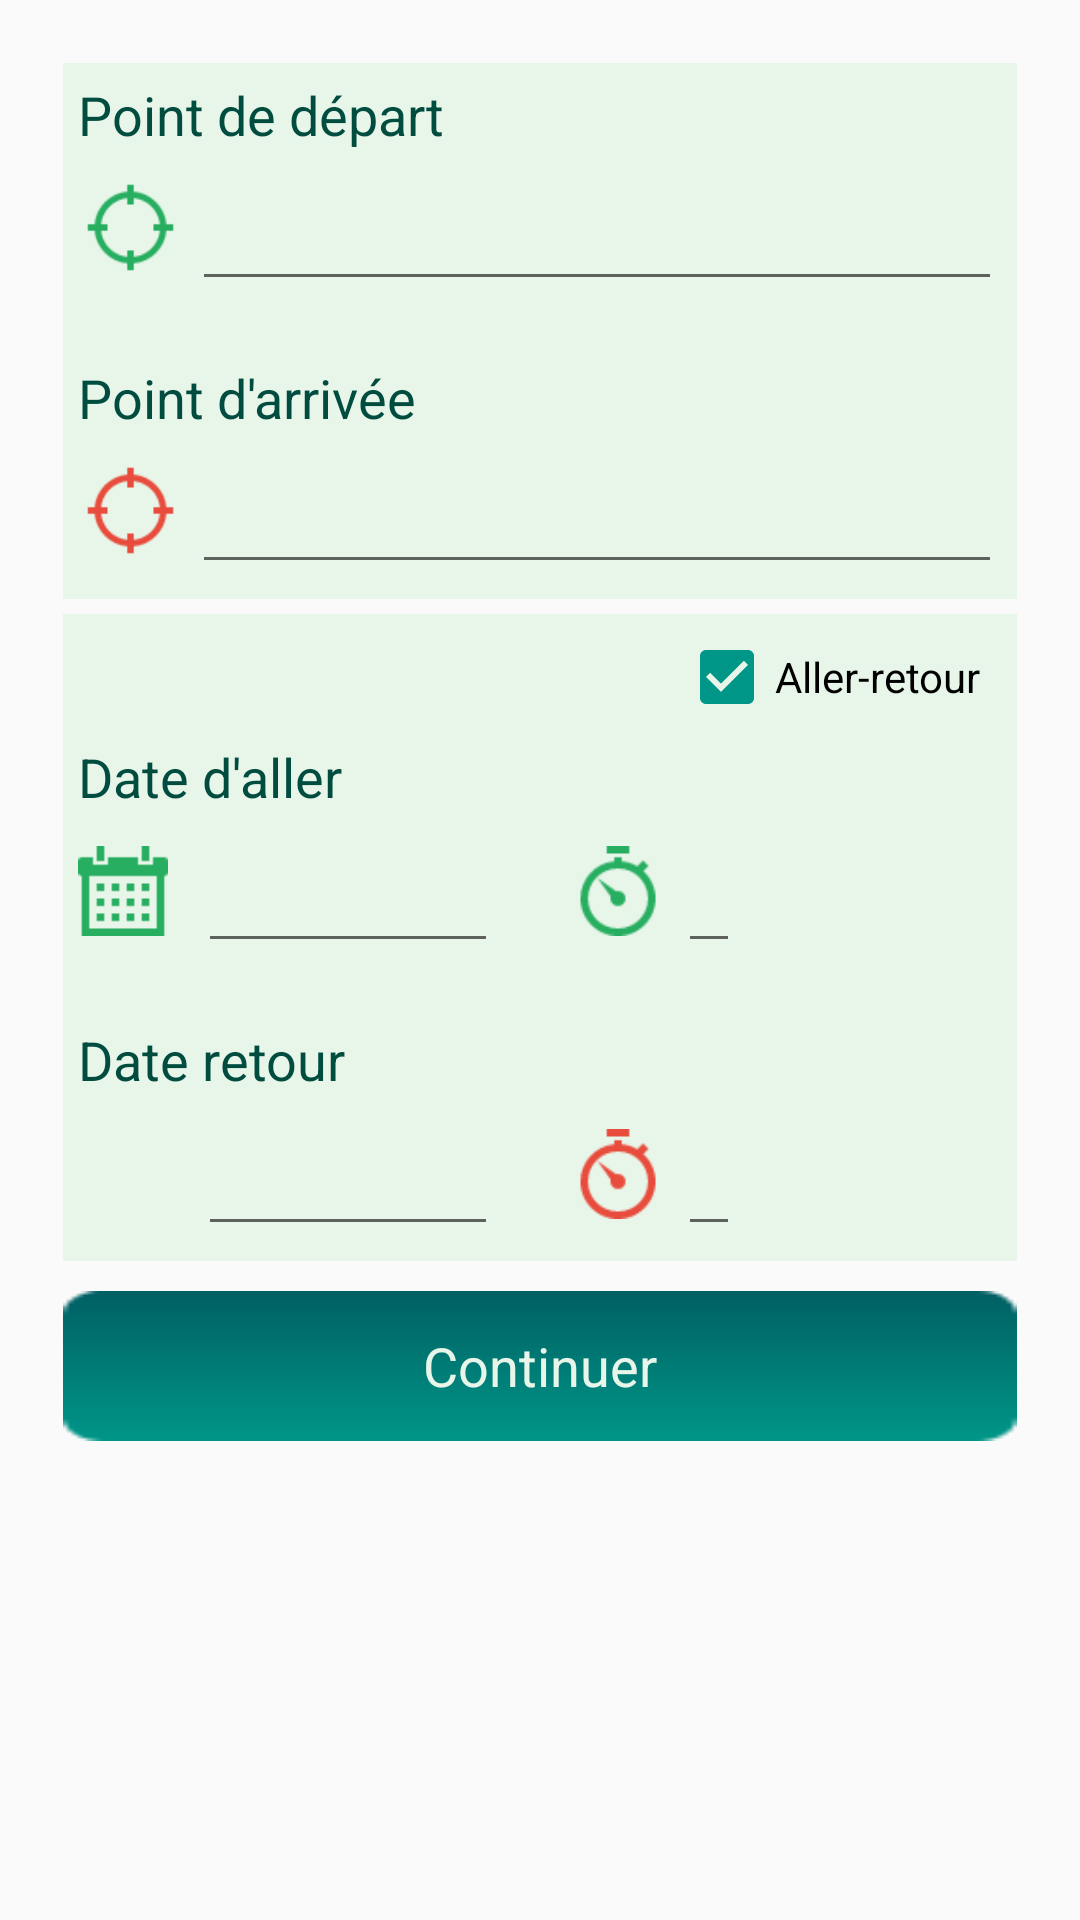

The Android layout XML behind this screen, and the referenced resources:
<!-- AndroidManifest.xml: application theme AppTheme -->
<!-- res/layout/propose_trajet_iteneraire.xml -->
<?xml version="1.0" encoding="utf-8"?>
<RelativeLayout xmlns:android="http://schemas.android.com/apk/res/android"
    xmlns:tools="http://schemas.android.com/tools"
    android:id="@+id/activity_propose_trajet"
    android:layout_width="match_parent"
    android:layout_height="match_parent"
    android:paddingBottom="@dimen/activity_vertical_margin"
    android:paddingLeft="@dimen/activity_horizontal_margin"
    android:paddingRight="@dimen/activity_horizontal_margin"
    android:paddingTop="@dimen/activity_vertical_margin"
    tools:context="com.mobile.jamila.projetmobile.ProposeTrajetActivity"
    >
    <RelativeLayout

        style="@style/Components"
        android:layout_width="match_parent"
        android:layout_height="wrap_content"
        android:id="@+id/IteneraireLayout">
        <TextView
            android:text="Point de départ"
            android:layout_width="wrap_content"
            android:layout_height="wrap_content"
            android:layout_alignParentTop="true"
            android:layout_alignParentLeft="true"
            android:layout_alignParentStart="true"
            android:id="@+id/TVpointDepart"
            style="@style/textViewLabel"
        />

        <ImageView
            android:layout_width="35dp"
            android:layout_height="35dp"
            android:src="@drawable/lieu_depart"
            android:layout_below="@+id/TVpointDepart"
            android:layout_marginTop="8dp"
            />

        <EditText
            android:layout_width="match_parent"
            android:layout_height="50dp"
            android:id="@+id/ETpointDepart"
            android:layout_below="@+id/TVpointDepart"
            android:layout_marginLeft="38dp"
            />
        <TextView
            android:layout_marginTop="15dp"
            android:paddingTop="@dimen/paddingORmargin"
            android:text="Point d'arrivée"
            android:layout_width="wrap_content"
            android:layout_height="wrap_content"
            android:layout_alignParentLeft="true"
            android:layout_below="@+id/ETpointDepart"
            android:id="@+id/TVpointArrivee"
            style="@style/textViewLabel"/>
        <ImageView
            android:layout_width="35dp"
            android:layout_height="35dp"
            android:src="@drawable/lieu_arrivee"
            android:layout_below="@+id/TVpointArrivee"
            android:layout_marginTop="8dp"
            />
        <EditText
            android:layout_width="match_parent"
            android:layout_height="50dp"
            android:id="@+id/ETpointArrivee"
            android:layout_below="@+id/TVpointArrivee"
            android:layout_marginLeft="38dp"/>

    </RelativeLayout>
    <RelativeLayout
        android:layout_marginTop="5dp"
        style="@style/Components"
        android:layout_width="match_parent"
        android:layout_height="wrap_content"
        android:id="@+id/HoraireLayout"
        android:layout_below="@+id/IteneraireLayout">
        <CheckBox
            android:layout_width="wrap_content"
            android:layout_height="wrap_content"
            android:text="Aller-retour"
            android:paddingRight="7dp"
            android:layout_alignParentRight="true"
            android:id="@+id/CBallerRetour"
            android:checked="true" />

        <TextView
            android:paddingTop="@dimen/paddingORmargin"
            android:text="Date d'aller"
            android:layout_width="wrap_content"
            android:layout_height="wrap_content"
            android:layout_alignParentLeft="true"
            android:id="@+id/TVdateAller"
            android:layout_below="@+id/CBallerRetour"
            style="@style/textViewLabel"/>
        <ImageView
            android:layout_width="30dp"
            android:layout_height="30dp"
            android:src="@drawable/calendrier_depart"
            android:layout_below="@+id/TVdateAller"
            android:layout_marginTop="11dp"
            />
        <EditText
            android:layout_width="100dp"
            android:layout_height="50dp"
            android:id="@+id/ETdateAller"
            android:layout_below="@+id/TVdateAller"
            android:layout_marginLeft="40dp"
            />

        <ImageView
            android:layout_width="30dp"
            android:layout_height="30dp"
            android:src="@drawable/temps_depart"
            android:layout_below="@+id/TVdateAller"
            android:layout_marginTop="11dp"
            android:layout_toLeftOf="@+id/ETheureAller"
            android:layout_marginLeft="25dp"
            android:layout_toEndOf="@+id/ETdateAller"
            android:layout_toRightOf="@+id/ETdateAller"
            />

        <EditText
            android:layout_width="wrap_content"
            android:layout_height="50dp"
            android:id="@+id/ETheureAller"
            android:layout_below="@+id/TVdateAller"
            android:layout_toEndOf="@+id/ETdateAller"
            android:layout_toRightOf="@+id/ETdateAller"
            android:layout_marginLeft="60dp"
            />
        
        <RelativeLayout
            android:id="@+id/retourLayout"
            android:layout_width="wrap_content"
            android:layout_height="wrap_content"
            android:layout_below="@+id/ETdateAller"
            >
            <TextView
                android:layout_marginTop="15dp"
                android:paddingTop="@dimen/paddingORmargin"
                android:text="Date retour"
                android:layout_width="wrap_content"
                android:layout_height="wrap_content"
                android:layout_alignParentLeft="true"
                android:id="@+id/TVdateRetour"
                style="@style/textViewLabel"/>
            <ImageView
                android:layout_width="30dp"
                android:layout_height="30dp"
                android:src="@drawable/calendrier_arrivee"
                android:layout_below="@+id/TVdateRetour"
                android:layout_marginTop="11dp"
                />
            <EditText
                android:layout_width="100dp"
                android:layout_height="50dp"
                android:id="@+id/ETdateRetour"
                android:layout_below="@+id/TVdateRetour"
                android:layout_marginLeft="40dp"/>
            <ImageView
                android:layout_width="30dp"
                android:layout_height="30dp"
                android:src="@drawable/temps_arrivee"
                android:layout_below="@+id/TVdateRetour"
                android:layout_marginTop="11dp"
                android:layout_toLeftOf="@+id/ETheureRetour"
                android:layout_marginLeft="25dp"
                android:layout_toEndOf="@+id/ETdateRetour"
                android:layout_toRightOf="@+id/ETdateRetour"
                />
            <EditText
                android:layout_width="wrap_content"
                android:layout_height="50dp"
                android:id="@+id/ETheureRetour"
                android:layout_below="@+id/TVdateRetour"
                android:layout_toEndOf="@+id/ETdateRetour"
                android:layout_toRightOf="@+id/ETdateRetour"
                android:layout_marginLeft="60dp"
                />

        </RelativeLayout>

    </RelativeLayout>

    <Button
        style="@style/Boutton"
        android:layout_width="fill_parent"
        android:layout_height="wrap_content"
        android:text="Continuer"
        android:layout_below="@+id/HoraireLayout"
        android:id="@+id/Bcontinuer"
        android:layout_marginTop="10dp"/>


</RelativeLayout>
<!-- resources referenced by this layout -->
<resources>
  <dimen name="activity_horizontal_margin">16dp</dimen>
  <dimen name="activity_vertical_margin">16dp</dimen>
  <dimen name="paddingORmargin">5dp</dimen>
  <!-- drawable calendrier_depart: png bitmap (drawable, 399 bytes) -->
  <!-- drawable lieu_arrivee: png bitmap (drawable, 1253 bytes) -->
  <!-- drawable lieu_depart: png bitmap (drawable, 1205 bytes) -->
  <!-- drawable temps_arrivee: png bitmap (drawable, 1409 bytes) -->
  <!-- drawable temps_depart: png bitmap (drawable, 1325 bytes) -->
  <style name="Boutton" parent="AppTheme">
          <item name="android:background">@drawable/button</item>
          <item name="android:textColor">@color/colorComponentsBackground</item>
          <item name="android:textSize">@dimen/labelSize</item>
          <item name="android:layout_marginTop">@dimen/paddingORmargin</item>
          <item name="android:layout_marginLeft">@dimen/paddingORmargin</item>
          <item name="android:layout_marginRight">@dimen/paddingORmargin</item>
      </style>
  <style name="Components" parent="AppTheme">
          <item name="android:background">@color/colorComponentsBackground</item>
          <item name="android:paddingTop">@dimen/paddingORmargin</item>
          <item name="android:paddingBottom">@dimen/paddingORmargin</item>
          <item name="android:paddingLeft">@dimen/paddingORmargin</item>
          <item name="android:paddingRight">@dimen/paddingORmargin</item>
          <item name="android:layout_marginTop">@dimen/paddingORmargin</item>
          <item name="android:layout_marginLeft">@dimen/paddingORmargin</item>
          <item name="android:layout_marginRight">@dimen/paddingORmargin</item>
      </style>
  <style name="textViewLabel" parent="AppTheme">
          <item name="android:textColor">@color/textColor</item>
          <item name="android:textSize">@dimen/labelSize</item>
      </style>
  <style name="AppTheme" parent="Theme.AppCompat.Light.DarkActionBar">
          
          <item name="colorPrimary">@color/colorPrimary</item>
          <item name="colorPrimaryDark">@color/colorPrimaryDark</item>
          <item name="colorAccent">@color/colorAccent</item>
      </style>
  <!-- drawable button: png bitmap (drawable, 530 bytes) -->
  <color name="colorComponentsBackground">#E8F5E9</color>
  <dimen name="labelSize">18sp</dimen>
  <color name="textColor">#004D40</color>
  <color name="colorPrimary">#00838F</color>
  <color name="colorPrimaryDark">#006064</color>
  <color name="colorAccent">#009688</color>
</resources>
